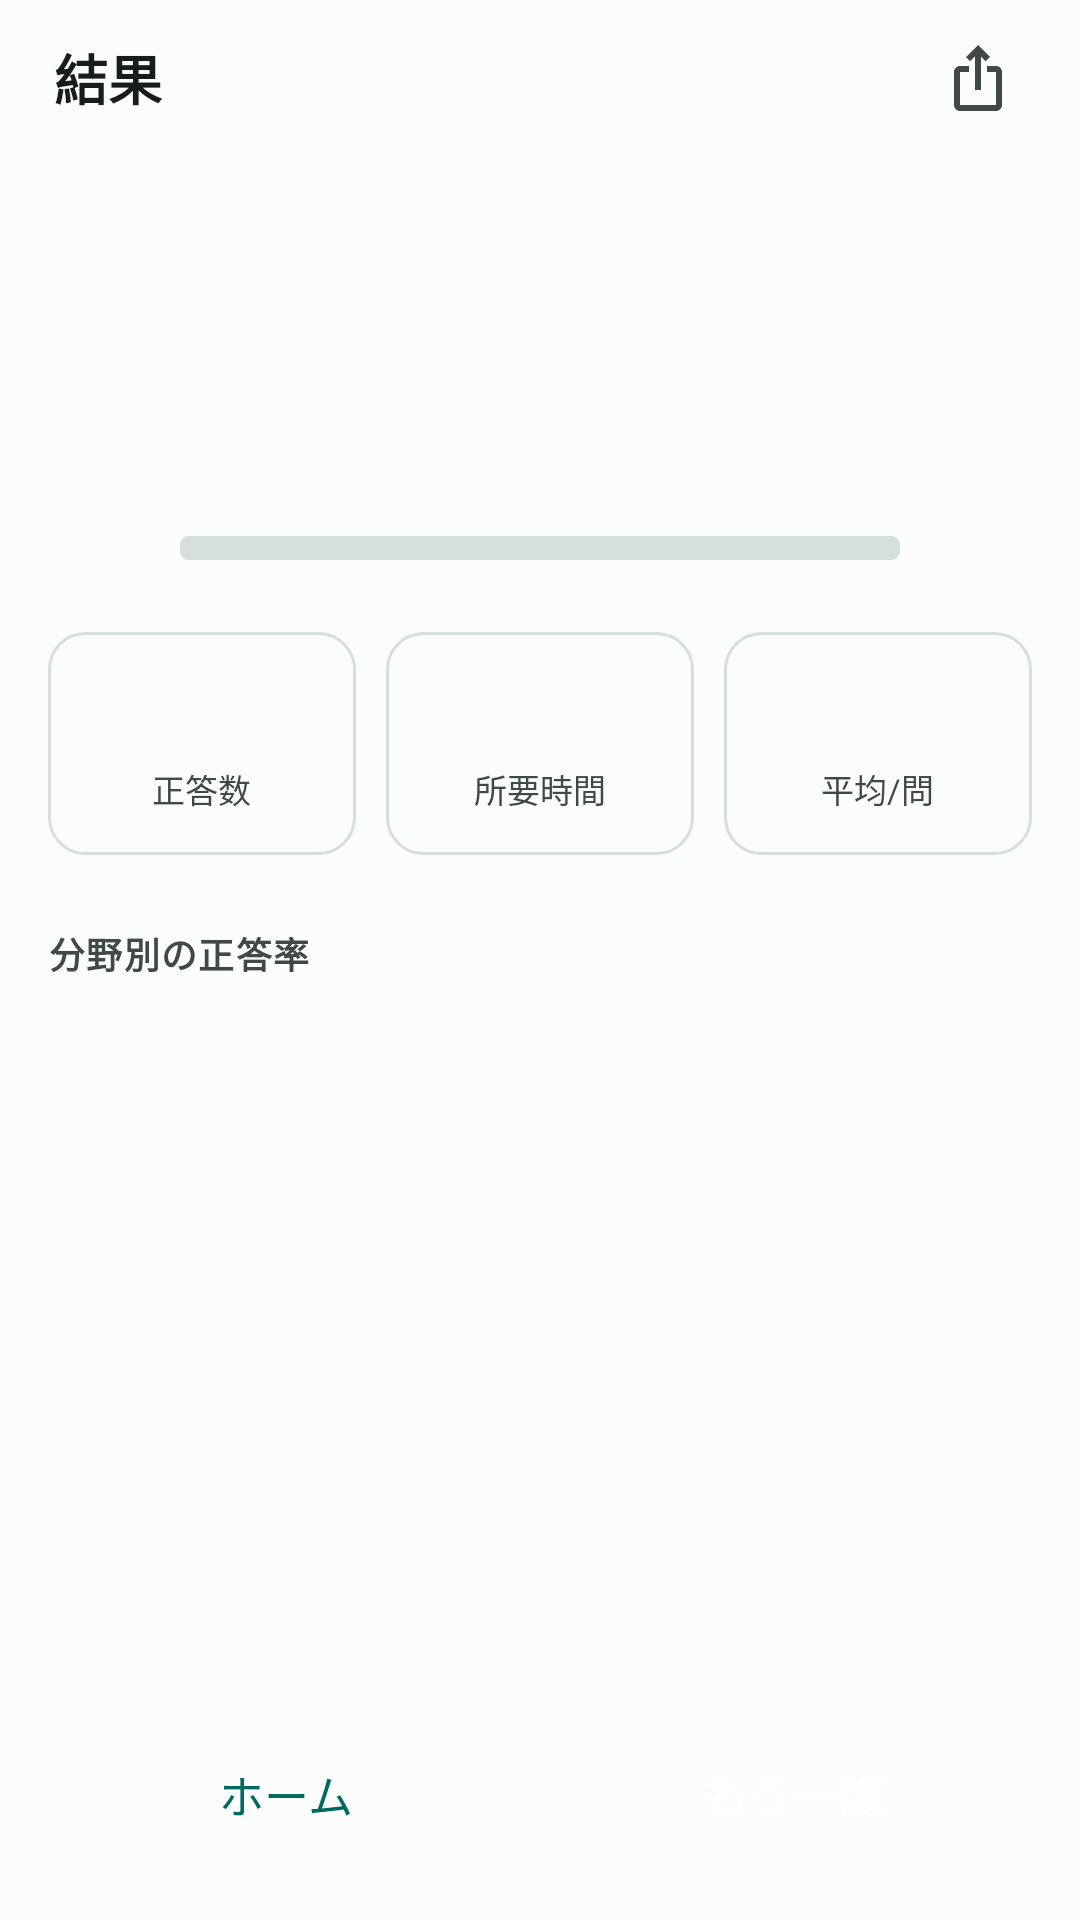

Android layout source for this screen:
<!-- AndroidManifest.xml: application theme Theme.Techquiz -->
<!-- res/layout/fragment_summary.xml -->
<?xml version="1.0" encoding="utf-8"?>
<LinearLayout xmlns:android="http://schemas.android.com/apk/res/android"
    xmlns:app="http://schemas.android.com/apk/res-auto"
    xmlns:tools="http://schemas.android.com/tools"
    android:layout_width="match_parent"
    android:layout_height="match_parent"
    android:orientation="vertical"
    android:background="@color/surface"
    tools:context=".SummaryFragment">

    
    <LinearLayout
        android:layout_width="match_parent"
        android:layout_height="wrap_content"
        android:minHeight="52dp"
        android:gravity="center_vertical"
        android:orientation="horizontal"
        android:paddingHorizontal="12dp">

        <TextView
            android:layout_width="0dp"
            android:layout_height="wrap_content"
            android:layout_weight="1"
            android:paddingStart="6dp"
            android:text="結果"
            android:textColor="@color/on_surface"
            android:textSize="18sp"
            android:textStyle="bold"
            tools:ignore="RtlSymmetry" />

        <ImageView
            android:layout_width="44dp"
            android:layout_height="44dp"
            android:background="?attr/selectableItemBackgroundBorderless"
            android:padding="10dp"
            android:src="@drawable/ic_share"
            app:tint="@color/on_surface_var"
            android:contentDescription="共有" />
    </LinearLayout>

    <androidx.core.widget.NestedScrollView
        android:layout_width="match_parent"
        android:layout_height="0dp"
        android:layout_weight="1"
        android:fillViewport="true">

        <LinearLayout
            android:layout_width="match_parent"
            android:layout_height="wrap_content"
            android:orientation="vertical">

            
            <LinearLayout
                android:layout_width="match_parent"
                android:layout_height="wrap_content"
                android:gravity="center_horizontal"
                android:orientation="vertical"
                android:paddingHorizontal="16dp"
                android:paddingTop="20dp"
                android:paddingBottom="12dp">

                <TextView
                    android:id="@+id/text_score"
                    android:layout_width="wrap_content"
                    android:layout_height="wrap_content"
                    android:includeFontPadding="false"
                    android:textColor="@color/on_surface"
                    android:textSize="56sp"
                    android:textStyle="bold"
                    tools:text="8 / 10" />

                <TextView
                    android:id="@+id/text_subtitle"
                    android:layout_width="wrap_content"
                    android:layout_height="wrap_content"
                    android:layout_marginTop="8dp"
                    android:textColor="@color/on_surface_var"
                    android:textSize="14sp"
                    tools:text="正答率 80% ・ ネットワーク" />

                <ProgressBar
                    android:id="@+id/score_bar"
                    style="?android:attr/progressBarStyleHorizontal"
                    android:layout_width="240dp"
                    android:layout_height="8dp"
                    android:layout_marginTop="14dp"
                    android:max="100"
                    android:progressDrawable="@drawable/progress_track"
                    tools:progress="80" />
            </LinearLayout>

            
            <LinearLayout
                android:layout_width="match_parent"
                android:layout_height="wrap_content"
                android:orientation="horizontal"
                android:paddingHorizontal="16dp"
                android:paddingVertical="12dp">

                <LinearLayout
                    android:layout_width="0dp"
                    android:layout_height="wrap_content"
                    android:layout_weight="1"
                    android:layout_marginEnd="5dp"
                    android:background="@drawable/bg_stat"
                    android:gravity="center"
                    android:orientation="vertical"
                    android:paddingVertical="14dp">

                    <TextView
                        android:id="@+id/stat_score"
                        android:layout_width="wrap_content"
                        android:layout_height="wrap_content"
                        android:textColor="@color/success"
                        android:textSize="20sp"
                        android:textStyle="bold"
                        tools:text="8/10" />

                    <TextView
                        android:layout_width="wrap_content"
                        android:layout_height="wrap_content"
                        android:layout_marginTop="3dp"
                        android:text="正答数"
                        android:textColor="@color/on_surface_var"
                        android:textSize="11sp" />
                </LinearLayout>

                <LinearLayout
                    android:layout_width="0dp"
                    android:layout_height="wrap_content"
                    android:layout_weight="1"
                    android:layout_marginHorizontal="5dp"
                    android:background="@drawable/bg_stat"
                    android:gravity="center"
                    android:orientation="vertical"
                    android:paddingVertical="14dp">

                    <TextView
                        android:id="@+id/stat_time"
                        android:layout_width="wrap_content"
                        android:layout_height="wrap_content"
                        android:textColor="@color/on_surface"
                        android:textSize="20sp"
                        android:textStyle="bold"
                        tools:text="7:42" />

                    <TextView
                        android:layout_width="wrap_content"
                        android:layout_height="wrap_content"
                        android:layout_marginTop="3dp"
                        android:text="所要時間"
                        android:textColor="@color/on_surface_var"
                        android:textSize="11sp" />
                </LinearLayout>

                <LinearLayout
                    android:layout_width="0dp"
                    android:layout_height="wrap_content"
                    android:layout_weight="1"
                    android:layout_marginStart="5dp"
                    android:background="@drawable/bg_stat"
                    android:gravity="center"
                    android:orientation="vertical"
                    android:paddingVertical="14dp">

                    <TextView
                        android:id="@+id/stat_avg"
                        android:layout_width="wrap_content"
                        android:layout_height="wrap_content"
                        android:textColor="@color/on_surface"
                        android:textSize="20sp"
                        android:textStyle="bold"
                        tools:text="46秒" />

                    <TextView
                        android:layout_width="wrap_content"
                        android:layout_height="wrap_content"
                        android:layout_marginTop="3dp"
                        android:text="平均/問"
                        android:textColor="@color/on_surface_var"
                        android:textSize="11sp" />
                </LinearLayout>
            </LinearLayout>

            <TextView
                style="@style/Text.TQ.Eyebrow"
                android:layout_width="wrap_content"
                android:layout_height="wrap_content"
                android:paddingStart="16dp"
                android:paddingTop="12dp"
                android:paddingBottom="2dp"
                android:text="分野別の正答率"
                tools:ignore="RtlSymmetry" />

            <LinearLayout
                android:id="@+id/layout_breakdown"
                android:layout_width="match_parent"
                android:layout_height="wrap_content"
                android:orientation="vertical"
                android:paddingHorizontal="16dp"
                android:paddingVertical="4dp" />

            <View
                android:layout_width="match_parent"
                android:layout_height="16dp" />
        </LinearLayout>
    </androidx.core.widget.NestedScrollView>

    
    <LinearLayout
        android:layout_width="match_parent"
        android:layout_height="wrap_content"
        android:orientation="horizontal"
        android:paddingHorizontal="16dp"
        android:paddingTop="8dp"
        android:paddingBottom="16dp">

        <Button
            android:id="@+id/button_home"
            style="@style/Widget.TQ.Button.Outline"
            android:layout_width="0dp"
            android:layout_height="wrap_content"
            android:layout_weight="1"
            android:layout_marginEnd="5dp"
            android:text="ホーム" />

        <Button
            android:id="@+id/button_retry"
            style="@style/Widget.TQ.Button.Filled"
            android:layout_width="0dp"
            android:layout_height="wrap_content"
            android:layout_weight="1"
            android:layout_marginStart="5dp"
            android:text="もう一度" />
    </LinearLayout>
</LinearLayout>
<!-- resources referenced by this layout -->
<resources>
  <color name="on_surface">#171D1B</color>
  <color name="on_surface_var">#3F4946</color>
  <color name="success">#1F6B4F</color>
  <color name="surface">#FBFDFB</color>
  <!-- drawable bg_stat (drawable) -->
  <?xml version="1.0" encoding="utf-8"?>
  <shape xmlns:android="http://schemas.android.com/apk/res/android" android:shape="rectangle">
      <solid android:color="@android:color/transparent" />
      <corners android:radius="12dp" />
      <stroke android:width="1dp" android:color="@color/outline_var" />
  </shape>
  <!-- drawable ic_share (drawable) -->
  <vector xmlns:android="http://schemas.android.com/apk/res/android"
      android:width="24dp" android:height="24dp"
      android:viewportWidth="24" android:viewportHeight="24"
      android:tint="?attr/colorControlNormal">
      <path android:fillColor="#171D1B" android:pathData="M16,5l-1.42,1.42 -1.59,-1.59L13,16h-2L11,4.83L9.41,6.42 8,5l4,-4 4,4zM20,10v11c0,1.1 -0.9,2 -2,2L6,23c-1.11,0 -2,-0.9 -2,-2L4,10c0,-1.11 0.89,-2 2,-2h3v2L6,10v11h12L18,10h-3L15,8h3c1.1,0 2,0.89 2,2z" />
  </vector>
  <!-- drawable progress_track (drawable) -->
  <?xml version="1.0" encoding="utf-8"?>
  <layer-list xmlns:android="http://schemas.android.com/apk/res/android">
      <item android:id="@android:id/background">
          <shape android:shape="rectangle">
              <corners android:radius="3dp" />
              <solid android:color="@color/outline_var" />
          </shape>
      </item>
      <item android:id="@android:id/progress">
          <clip>
              <shape android:shape="rectangle">
                  <corners android:radius="3dp" />
                  <solid android:color="@color/primary" />
              </shape>
          </clip>
      </item>
  </layer-list>
  <style name="Text.TQ.Eyebrow" parent="">
          <item name="android:textSize">12sp</item>
          <item name="android:textColor">@color/on_surface_var</item>
          <item name="android:textStyle">bold</item>
          <item name="android:letterSpacing">0.04</item>
      </style>
  <style name="Widget.TQ.Button.Filled" parent="Widget.Material3.Button">
          <item name="android:minHeight">52dp</item>
          <item name="android:textSize">15sp</item>
          <item name="android:textColor">@color/on_primary</item>
          <item name="backgroundTint">@color/primary</item>
          <item name="android:letterSpacing">0.013</item>
          <item name="cornerRadius">26dp</item>
          <item name="android:textAllCaps">false</item>
          <item name="android:stateListAnimator">@null</item>
          <item name="elevation">0dp</item>
      </style>
  <style name="Widget.TQ.Button.Outline" parent="Widget.Material3.Button.OutlinedButton">
          <item name="android:minHeight">48dp</item>
          <item name="android:textSize">15sp</item>
          <item name="android:textColor">@color/primary</item>
          <item name="strokeColor">@color/outline_var</item>
          <item name="cornerRadius">24dp</item>
          <item name="android:textAllCaps">false</item>
      </style>
  <style name="Theme.Techquiz" parent="Base.Theme.Techquiz" />
  <color name="outline_var">#D6E0DB</color>
  <color name="primary">#006A60</color>
  <color name="on_primary">#FFFFFF</color>
  <color name="primary_container">#9FF2E1</color>
  <color name="on_primary_container">#00201C</color>
  <color name="tertiary">#735C00</color>
  <color name="on_tertiary">#FFFFFF</color>
  <color name="tertiary_container">#FFE08C</color>
  <color name="on_tertiary_container">#231B00</color>
  <color name="error">#BA1A1A</color>
  <color name="error_container">#FFDAD6</color>
  <color name="on_error_container">#410002</color>
  <color name="surface_c">#EEF1EF</color>
  <color name="surface_cl">#F4F7F4</color>
  <color name="surface_ch">#E7EBE8</color>
  <color name="outline">#6F7976</color>
</resources>
